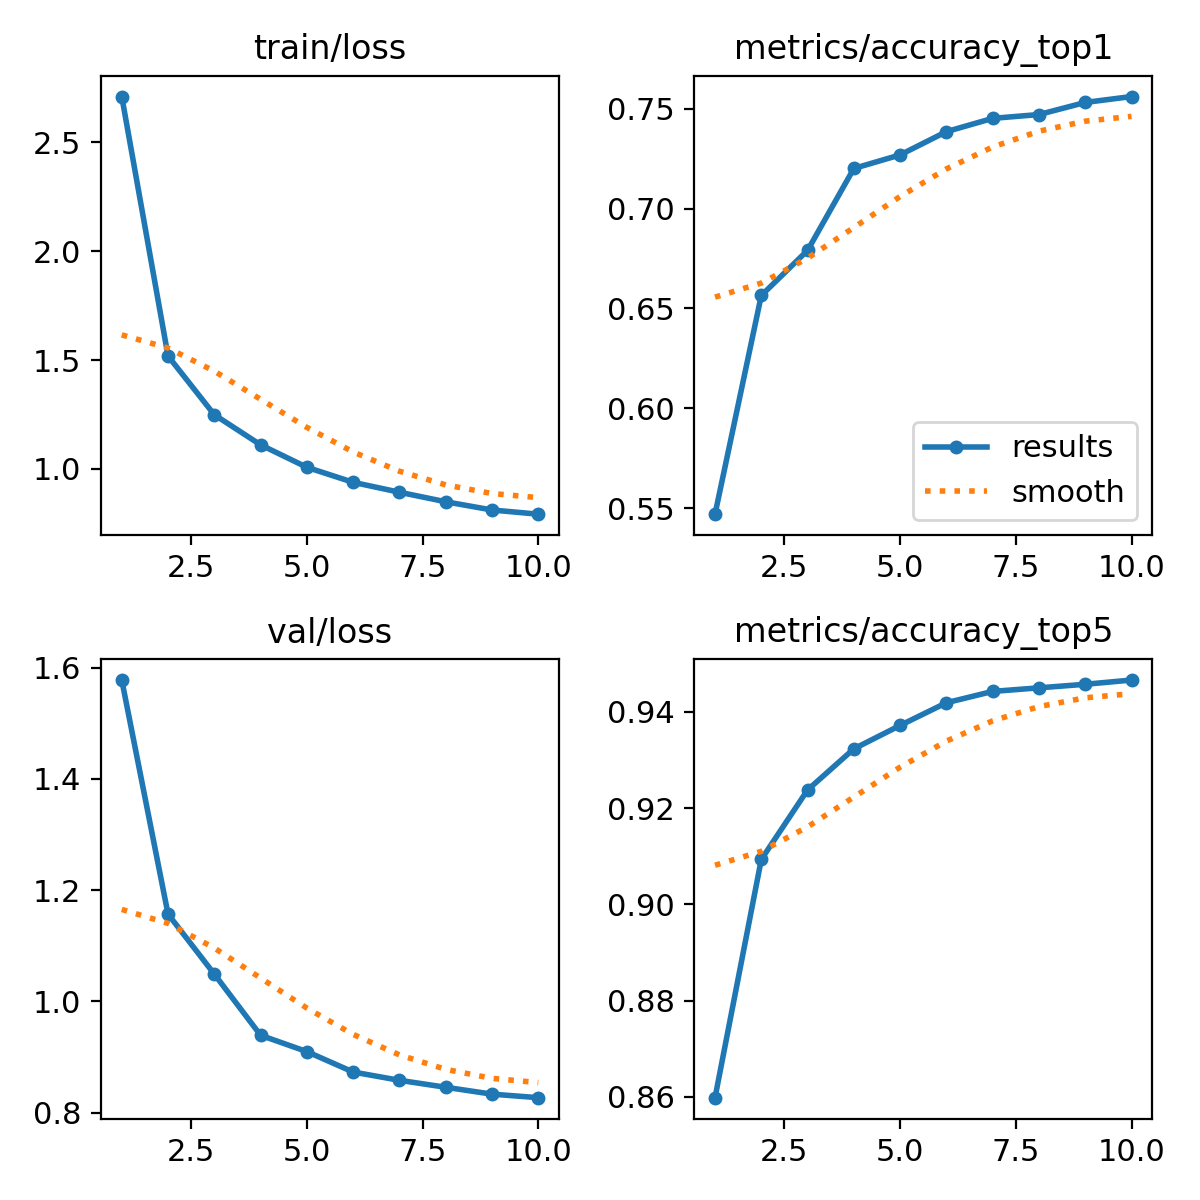

The data file committed next to this chart (first rows):
epoch, time, train/loss, metrics/accuracy_top1, metrics/accuracy_top5, val/loss, lr/pg0, lr/pg1, lr/pg2
1, 691, 2.711, 0.5471, 0.8598, 1.578, 0.0001009, 0.0001009, 0.0001009
2, 1382, 1.519, 0.6565, 0.9093, 1.157, 0.0001819, 0.0001819, 0.0001819
3, 2050, 1.249, 0.6791, 0.9238, 1.049, 0.0002429, 0.0002429, 0.0002429
4, 2703, 1.111, 0.72, 0.9323, 0.9389, 0.000213, 0.000213, 0.000213
5, 3352, 1.008, 0.7268, 0.9372, 0.9095, 0.000183, 0.000183, 0.000183
6, 4004, 0.9386, 0.7385, 0.9419, 0.8728, 0.000153, 0.000153, 0.000153
7, 4657, 0.8931, 0.7451, 0.9443, 0.8579, 0.000123, 0.000123, 0.000123
8, 5308, 0.8493, 0.747, 0.945, 0.8454, 9.3021e-05, 9.3021e-05, 9.3021e-05
9, 5962, 0.8115, 0.7531, 0.9457, 0.833, 6.3024e-05, 6.3024e-05, 6.3024e-05
10, 6657, 0.7923, 0.756, 0.9466, 0.8267, 3.3027e-05, 3.3027e-05, 3.3027e-05
